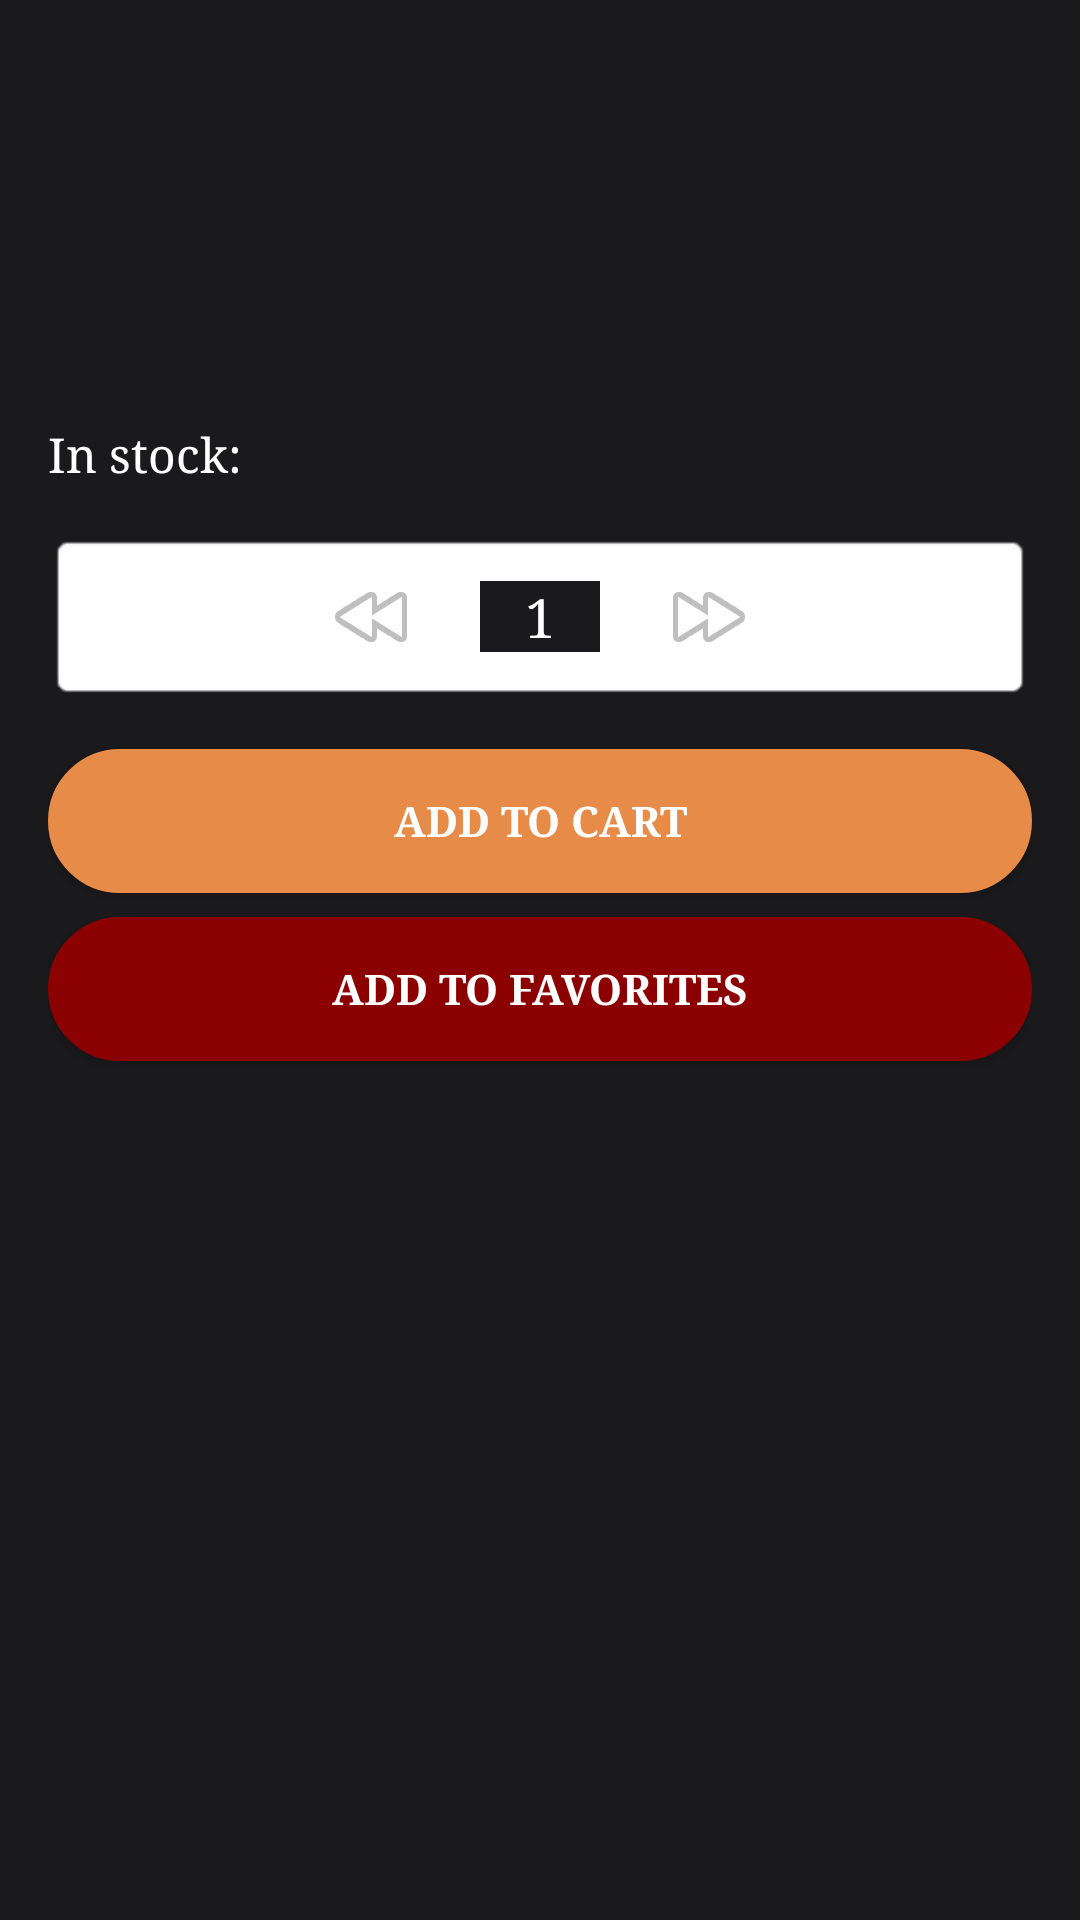

Reconstruct the res/layout file that produces this screen, plus the resources it refers to.
<!-- AndroidManifest.xml: application theme AymanTheme -->
<!-- res/layout/activity_item_detail.xml -->
<?xml version="1.0" encoding="utf-8"?>
<androidx.constraintlayout.widget.ConstraintLayout xmlns:android="http://schemas.android.com/apk/res/android"
    xmlns:app="http://schemas.android.com/apk/res-auto"
    android:layout_width="match_parent"
    android:layout_height="match_parent"
    android:padding="16dp">

    
    <ImageView
        android:id="@+id/item_image"
        android:layout_width="0dp"
        android:layout_height="wrap_content"
        android:adjustViewBounds="true"
        android:contentDescription="Item image"
        android:scaleType="fitCenter"
        app:layout_constraintEnd_toEndOf="parent"
        app:layout_constraintHeight_max="250dp"
        app:layout_constraintStart_toStartOf="parent"
        app:layout_constraintTop_toTopOf="parent" />

    
    <TextView
        android:id="@+id/item_name"
        android:layout_width="0dp"
        android:layout_height="wrap_content"
        android:layout_marginTop="16dp"
        android:textSize="20sp"
        android:textStyle="bold"
        app:layout_constraintEnd_toEndOf="parent"
        app:layout_constraintStart_toStartOf="parent"
        app:layout_constraintTop_toBottomOf="@id/item_image" />

    
    <TextView
        android:id="@+id/item_description"
        android:layout_width="0dp"
        android:layout_height="wrap_content"
        android:layout_marginTop="12dp"
        android:ellipsize="end"
        android:maxLines="3"
        android:textSize="16sp"
        app:layout_constraintEnd_toEndOf="parent"
        app:layout_constraintStart_toStartOf="parent"
        app:layout_constraintTop_toBottomOf="@id/item_name" />

    
    <TextView
        android:id="@+id/item_price"
        android:layout_width="0dp"
        android:layout_height="wrap_content"
        android:layout_marginTop="12dp"
        android:textSize="18sp"
        android:textStyle="bold"
        app:layout_constraintEnd_toEndOf="parent"
        app:layout_constraintStart_toStartOf="parent"
        app:layout_constraintTop_toBottomOf="@id/item_description" />

    
    <TextView
        android:id="@+id/stock_message"
        android:layout_width="0dp"
        android:layout_height="wrap_content"
        android:layout_marginTop="12dp"
        android:text="In stock: "
        android:textSize="16sp"
        app:layout_constraintEnd_toEndOf="parent"
        app:layout_constraintStart_toStartOf="parent"
        app:layout_constraintTop_toBottomOf="@id/item_price" />

    
    <LinearLayout
        android:id="@+id/quantity_layout"
        android:layout_width="0dp"
        android:layout_height="wrap_content"
        android:layout_marginTop="16dp"
        android:background="@android:drawable/editbox_background"
        android:gravity="center"
        android:orientation="horizontal"
        android:padding="8dp"
        app:layout_constraintEnd_toEndOf="parent"
        app:layout_constraintStart_toStartOf="parent"
        app:layout_constraintTop_toBottomOf="@id/stock_message">

        <ImageButton
            android:id="@+id/minus_button"
            android:layout_width="40dp"
            android:layout_height="40dp"
            android:background="?android:attr/selectableItemBackground"
            android:contentDescription="Decrease quantity"
            android:src="@android:drawable/ic_media_rew" />

        <TextView
            android:id="@+id/quantity_text"
            android:layout_width="40dp"
            android:layout_height="wrap_content"
            android:layout_marginStart="16dp"
            android:layout_marginEnd="16dp"
            android:gravity="center"
            android:text="1"
            android:textSize="18sp" />

        <ImageButton
            android:id="@+id/plus_button"
            android:layout_width="40dp"
            android:layout_height="40dp"
            android:background="?android:attr/selectableItemBackground"
            android:contentDescription="Increase quantity"
            android:src="@android:drawable/ic_media_ff" />
    </LinearLayout>

    
    <Button
        android:id="@+id/add_to_cart_button"
        android:layout_width="0dp"
        android:layout_height="wrap_content"
        android:layout_marginTop="16dp"
        android:backgroundTint="#E78B48"
        android:drawableLeft="@drawable/ic_cart"
        android:drawablePadding="8dp"
        android:gravity="center"
        android:text="Add to Cart"
        android:textColor="#FFFFFF"
        app:layout_constraintEnd_toEndOf="parent"
        app:layout_constraintStart_toStartOf="parent"
        app:layout_constraintTop_toBottomOf="@id/quantity_layout" />

    
    <Button
        android:id="@+id/favorite_button"
        android:layout_width="0dp"
        android:layout_height="wrap_content"
        android:layout_marginTop="8dp"
        android:layout_marginBottom="16dp"
        android:backgroundTint="#8B0000"
        android:drawableLeft="@drawable/ic_favorite"
        android:drawablePadding="8dp"
        android:gravity="center"
        android:text="Add to Favorites"
        android:textColor="#FFFFFF"
        app:layout_constraintEnd_toEndOf="parent"
        app:layout_constraintStart_toStartOf="parent"
        app:layout_constraintTop_toBottomOf="@id/add_to_cart_button" /> 

</androidx.constraintlayout.widget.ConstraintLayout>
<!-- resources referenced by this layout -->
<resources>
  <style name="CustomEditText" parent="Widget.AppCompat.EditText">
          <item name="android:textColorHint">#FFFFFF</item>
          <item name="android:fontFamily">serif</item>
          <item name="android:backgroundTint">#FFFFFF</item>
          <item name="android:textColor">#FFFFFF</item>
      </style>
  <style name="CustomTextView" parent="Widget.AppCompat.TextView">
          <item name="android:textColor">#FFFFFF</item>
          <item name="android:fontFamily">serif</item>
      </style>
  <style name="CustomListView" parent="Widget.AppCompat.ListView">
          <item name="android:divider">#FFFFFF</item>
          <item name="android:dividerHeight">1dp</item>
          <item name="android:background">#1A1A1D</item>
          <item name="android:listSelector">?android:attr/activatedBackgroundIndicator</item>
      </style>
  <style name="CreativeButton" parent="Widget.AppCompat.Button">
          <item name="android:background">@drawable/button_background</item>
          <item name="android:textColor">#FFFFFF</item>
          <item name="android:fontFamily">serif</item>
          <item name="android:textStyle">bold</item>
          <item name="android:textSize">14sp</item>
          <item name="android:paddingLeft">15dp</item>
          <item name="android:paddingRight">15dp</item>
          <item name="android:paddingTop">9dp</item>
          <item name="android:paddingBottom">9dp</item>
          <item name="android:elevation">2dp</item>
      </style>
  <style name="CustomSpinner" parent="Widget.AppCompat.Spinner">
          <item name="android:backgroundTint">#FFFFFF</item>
          <item name="android:popupBackground">#1A1A1D</item>
          <item name="android:padding">8dp</item>
          <item name="android:textColor">#FFFFFF</item> 
          <item name="android:fontFamily">serif</item>
      </style>
  <style name="CustomCheckBox" parent="Widget.AppCompat.CompoundButton.CheckBox">
          <item name="android:textColor">#FFFFFF</item>
          <item name="android:fontFamily">serif</item>
          <item name="android:buttonTint">#FFFFFF</item>
      </style>
  <style name="CustomRadioButton" parent="Widget.AppCompat.CompoundButton.RadioButton">
          <item name="android:textColor">#FFFFFF</item>
          <item name="android:fontFamily">serif</item>
          <item name="android:buttonTint">#FFFFFF</item>
      </style>
  <style name="SpinnerPopupDark" parent="ThemeOverlay.AppCompat.Light">
          <item name="android:popupBackground">#1A1A1D</item>
          <item name="android:textColor">#FFFFFF</item>
      </style>
  <!-- drawable button_background (drawable) -->
  <selector xmlns:android="http://schemas.android.com/apk/res/android">
      
      <item android:state_pressed="true">
          <shape xmlns:android="http://schemas.android.com/apk/res/android">
              <solid android:color="#292929" />
              <corners android:radius="30dp"/>
              <stroke android:color="#666666" android:width="2dp"/>
              <scale android:scaleX="1.05" android:scaleY="1.05"/> 
          </shape>
      </item>
  
      
      <item>
          <shape xmlns:android="http://schemas.android.com/apk/res/android">
              <solid android:color="#1a1a1a" />
              <corners android:radius="30dp"/>
              <stroke android:color="#2c2c2c" android:width="2dp"/>
          </shape>
      </item>
  </selector>
</resources>
